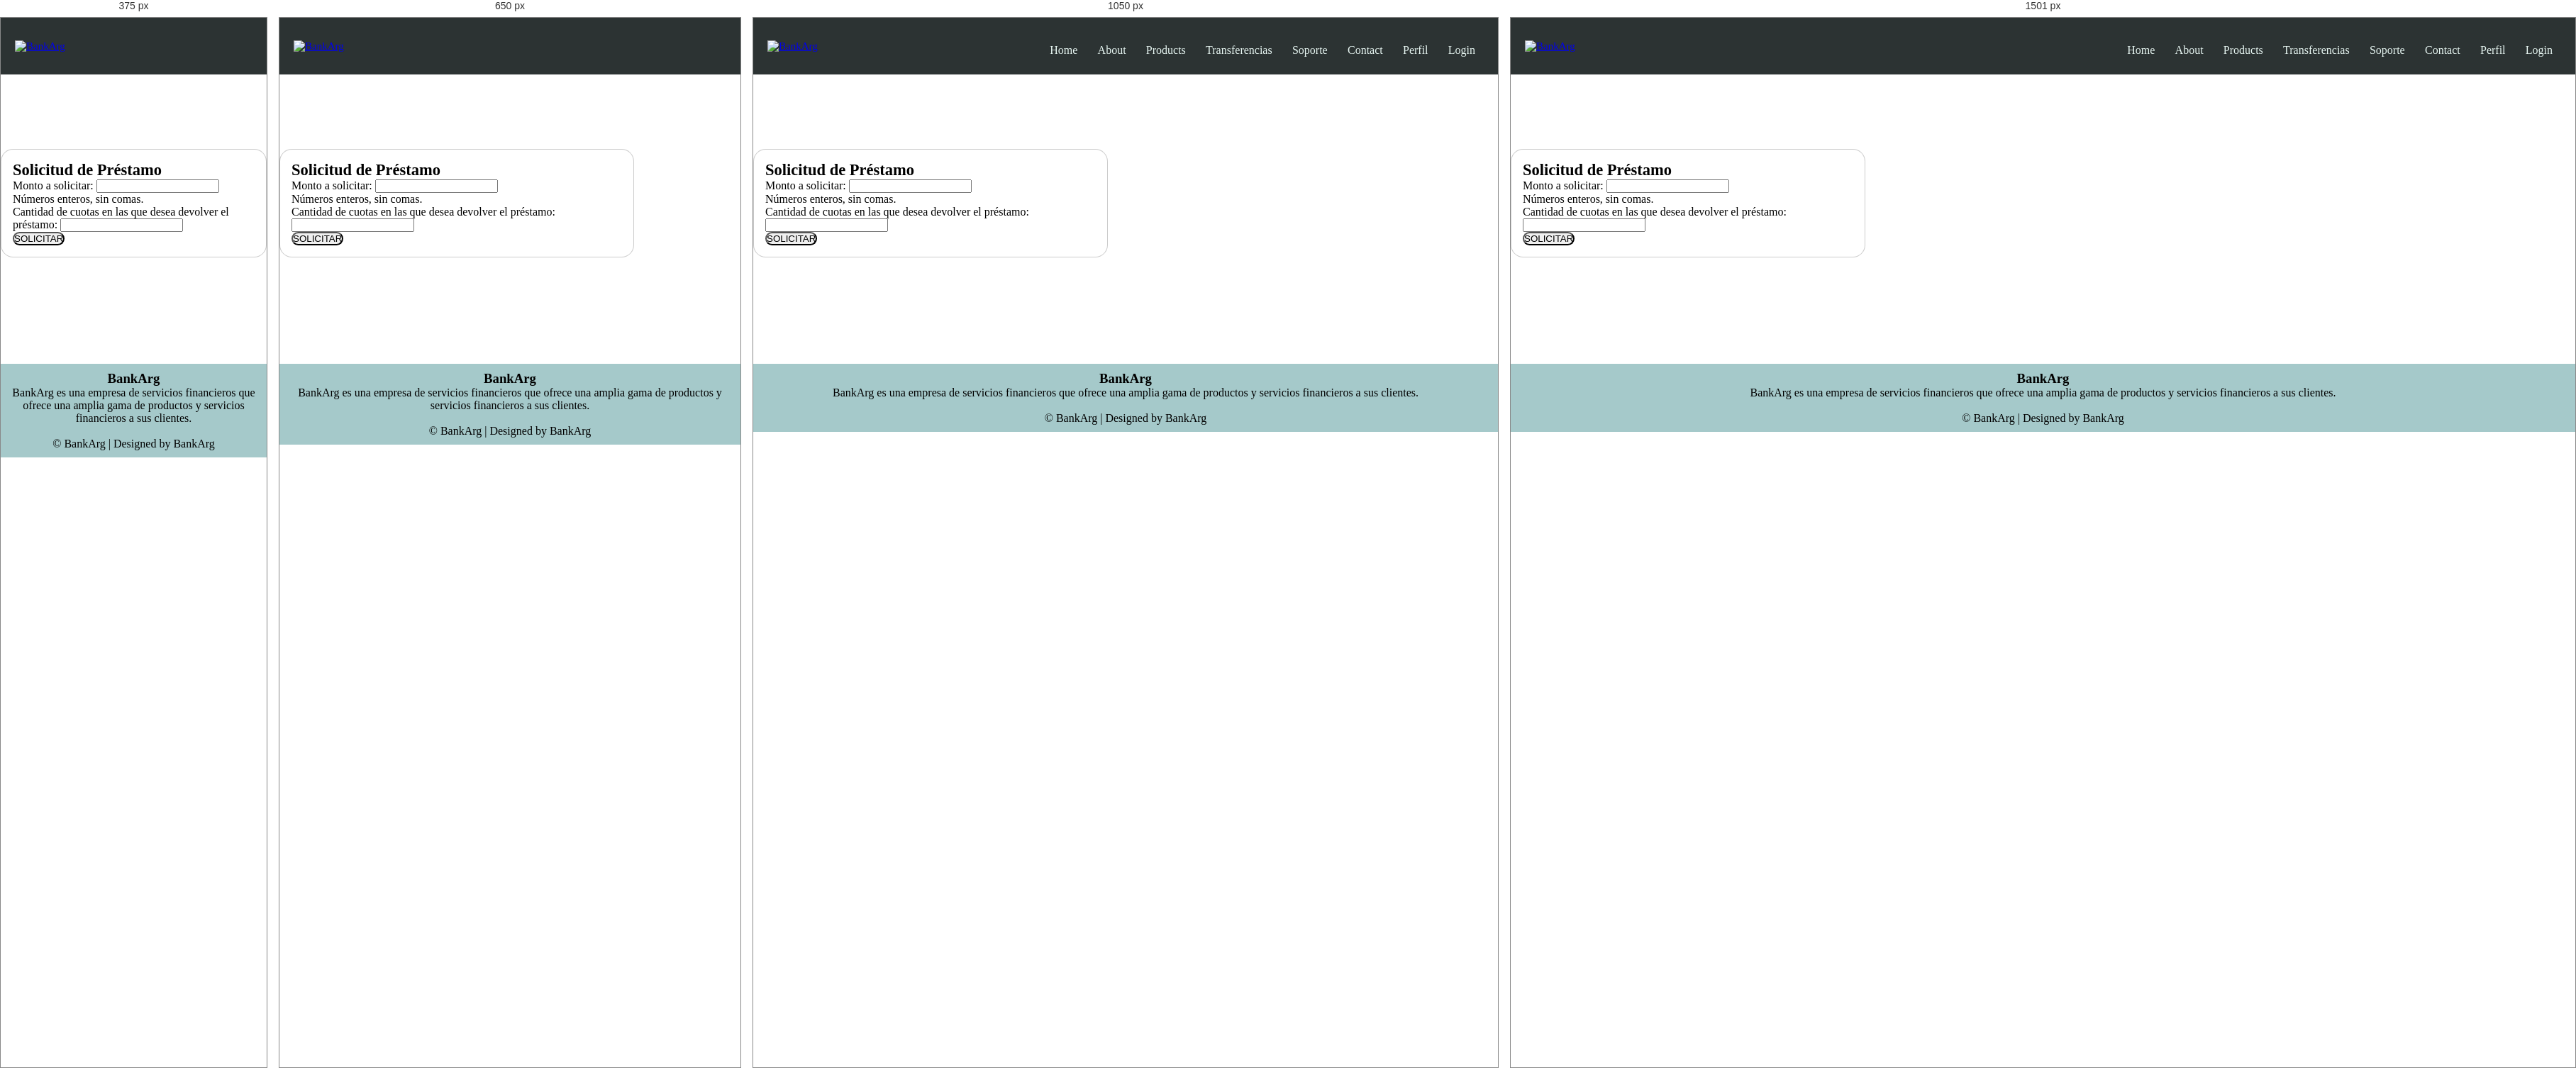
Rendered at 375 px, 650 px, 1050 px and 1501 px, left to right.

<!-- file: prestamos.html -->
<!DOCTYPE html>
<html lang="en">

<head>
    <meta charset="UTF-8" />
    <meta http-equiv="X-UA-Compatible" content="IE=edge" />
    <meta name="viewport" content="width=device-width, initial-scale=1.0" />
    <title>BankArg</title>

    <!-- CSS -->
    <link rel="stylesheet" href="../css/style.css" />
    <link rel="stylesheet" href="../css/header.css" />
    <link rel="stylesheet" href="../css/footer.css" />
    <link rel="stylesheet" href="../css/prestamos.css">

    <!-- Boostrap -->
    <link rel="stylesheet" href="https://maxcdn.bootstrapcdn.com/bootstrap/4.0.0/css/bootstrap.min.css" integrity="sha384-Gn5384xqQ1aoWXA+058RXPxPg6fy4IWvTNh0E263XmFcJlSAwiGgFAW/dAiS6JXm" crossorigin="anonymous" />
    <link href="https://cdn.jsdelivr.net/npm/bootstrap@5.0.2/dist/css/bootstrap.min.css" rel="stylesheet" integrity="sha384-EVSTQN3/azprG1Anm3QDgpJLIm9Nao0Yz1ztcQTwFspd3yD65VohhpuuCOmLASjC" crossorigin="anonymous">
    <script src="https://cdn.jsdelivr.net/npm/bootstrap@5.0.2/dist/js/bootstrap.bundle.min.js" integrity="sha384-MrcW6ZMFYlzcLA8Nl+NtUVF0sA7MsXsP1UyJoMp4YLEuNSfAP+JcXn/tWtIaxVXM" crossorigin="anonymous"></script>

    <!-- JavaScript -->
    <script src="../js/script.js" defer></script>
    <script src="../js/prestamos.js" defer></script>

    <!-- Font Awesome -->
    <link rel="stylesheet" href="https://cdnjs.cloudflare.com/ajax/libs/font-awesome/4.7.0/css/font-awesome.min.css" />

    <!-- Google Fonts -->
    <link rel="preconnect" href="https://fonts.googleapis.com" />
    <link rel="preconnect" href="https://fonts.gstatic.com" crossorigin />
</head>

<body>
    <!-- Header -->
    <header class="header-container">
        <nav class="nav-head">
            <a class="logo" href="../index.html">
                <img src="../assets/img/logo-no-background.png" alt="BankArg" class="nav-brand" />
            </a>
            <div class="nav-links" id="navLinks">
                <i class="fa fa-times" onclick="hideMenu()"></i>
                <ul>
                    <li><a href="../index.html">Home</a></li>
                    <li><a href="./about.html">About</a></li>
                    <li><a href="./products.html">Products</a></li>
                    <li><a href="./transferencia.html">Transferencias</a></li>
                    <li><a href="./soporte.html">Soporte</a></li>
                    <li><a href="./contact.html">Contact</a></li>
                    <li><a href="./perfil.html">Perfil</a></li>
                    <li><a href="./login.html" class="login">Login</a></li>
                </ul>
            </div>
            <i class="fa fa-bars" onclick="showMenu()"></i>
        </nav>
    </header>
    <!-- End Header -->

    <!-- Body viejo 
    <main class="bg-main">
        <section class="container ct-main">
                    <h1 style="color: #2C3333; font-size: 28px;">Prestamos 
                        <div class="col-sm-12 col-md-5 col-xl-5 d-flex justify-content-center align-items-center"><img src="../assets/img/hand-holding-dollar-solid.svg" alt="" class="rounded float-end img-responsive img-main"></div>
                    </h1>

                    <section class="col-sm-12 col-md-7 col-xl-7 d-flex justify-content-center flex-wrap">
                        <form class="formulario">
                            <div class="mb-3">
                                <label for="InputMonto" class="form-label">Monto a solicitar: </label>
                                <input type="number" class="form-control" id="InputMonto" aria-describedby="">
                                <div id="InputMonto" class="form-text">Números enteros, sin comas.</div>
                            </div>
                            <div class="mb-3">
                                <label for="InputCuotas" class="form-label">Cantidad de cuotas en las que desea devolver el préstamo: </label>
                                <input type="number" class="form-control" id="InputCuotas" aria-describedby="">
                            </div>

                            <button type="submit" class="btn btn-primary">Solicitar</button>
                        </form>
                    </section>

                    <section>
                        <p>
                            Monto de la cuota: ...
                        </p>
                        <p>
                            Monto total que devolverá: ...
                        </p>
                    </section>
        </section>
    </main>
    End Body -->

    <!-- Body nuevo -->
    <div class="container bg-main">
        <div class="row">
            <div class="col-md-5 mx-auto">
            <div id="first">
                <div class="myform form ">
                     <div class="logo mb-3">
                         <div class="col-md-12 text-center">
                            <h2>Solicitud de Préstamo</h2>
                         </div>
                     </div>
                   <form action="" method="post" name="login">
                           <div class="form-group">
                              <label for="InputMonto" class="form-label">Monto a solicitar: </label>
                                <input type="number" class="form-control" id="InputMonto" aria-describedby="">
                                <div id="InputMonto" class="form-text">Números enteros, sin comas.</div>
                           </div>
                           <div class="form-group">
                              <label for="InputCuotas" class="form-label">Cantidad de cuotas en las que desea devolver el préstamo: </label>
                              <input type="number" class="form-control" id="InputCuotas" aria-describedby="">
                           </div>
                           
                           <!-- Boton -->
                           <div class="col-md-12 text-center">
                              <button type="calcular" class="btn btn-block mybtn btn-primary tx-tfm">Solicitar</button>
                           </div>
                    </form>
                </div>
            </div>
            </div>
        </div>
      </div>
      <!-- Body nuevo -->

    <!-- Footer -->
    <footer>
        <div class="footer-content">
            <h3>BankArg</h3>
            <p>
                BankArg es una empresa de servicios financieros que ofrece una amplia gama de productos y servicios financieros a sus clientes.
            </p>
            <div class="icons">
                <a href=""><i class="fa fa-facebook"></i></a>
                <a href=""></a><i class="fa fa-twitter"></i></a>
                <a href=""></a><i class="fa fa-instagram"></i></a>
                <a href=""><i class="fa fa-linkedin"></i></a>
            </div>
        </div>
        <div class="footer-bottom">&copy; BankArg | Designed by BankArg</div>
    </footer>
    <!-- End Footer -->
</body>

</html>

/* @media block from style.css */
@media (max-width: 500px) {
    .subheader h1 {
        display: none;
    }
    .subheader p {
        display: none;
    }
    .subheader-ingresar {
        font-size: 1rem;
        width: 80%;
        align-items: center;
        text-align: center;
        top: 70%;
        left: 50%;
    }
}

/* @media block from style.css */
@media (min-width: 500px) and (max-width: 800px) {
    .subheader h1 {
        display: none;
    }
    .subheader p {
        display: none;
    }
    .subheader-ingresar {
        font-size: 1rem;
        width: 60%;
        align-items: center;
        text-align: center;
        top: 70%;
        left: 50%;
    }
}

/* @media block from style.css */
@media (min-width: 800px) and (max-width: 1200px) {
    .subheader h1 {
        display: flex;
        left: 20%;
    }
    .subheader p {
        display: flex;
        left: 31%;
    }
    .subheader-ingresar {
        font-size: 1rem;
        width: 40%;
        top: 65%;
        left: 30%;
    }
}

/* @media block from style.css */
@media (min-width: 1200px) and (max-width: 1350px) {
    .subheader h1 {
        display: flex;
        left: 15%;
    }
    .subheader p {
        display: flex;
        left: 20%;
    }
    .subheader-ingresar {
        font-size: 1rem;
        width: 30%;
        top: 65%;
        left: 20%;
    }
}

/* @media block from style.css */
@media (min-width: 1350px) and (max-width: 1500px) {
    .subheader h1 {
        display: flex;
        left: 12%;
    }
    .subheader p {
        display: flex;
        left: 19%;
    }
    .subheader-ingresar {
        font-size: 1rem;
        width: 25%;
        top: 65%;
        left: 15%;
    }
}

/* @media block from style.css */
@media (min-width: 1500px) {
    .subheader h1 {
        display: flex;
        left: 9%;
    }
    .subheader p {
        display: flex;
        left: 15%;
    }
    .subheader-ingresar {
        font-size: 1rem;
        width: 20%;
        top: 65%;
        left: 12%;
    }
}

/* @media block from style.css */
@media (max-width: 800px) {
    .sub-details {
        font-style: justify;
    }
}

/* @media block from header.css */
@media (max-width: 900px) {
  .text-box h1 {
    font-size: 20px;
  }
  .nav-links ul li {
    display: block;
  }
  .nav-links {
    position: absolute;
    background: #395b64;
    height: 100vh;
    width: 200px;
    top: -13px;
    right: -200px;
    text-align: left;
    z-index: 10;
    transition: 1s;
  }
  nav .fa {
    display: block;
    color: #e7f6f2;
    margin: 10px;
    font-size: 22px;
    cursor: pointer;
  }
  .nav-links ul {
    padding: 30px;
  }
}